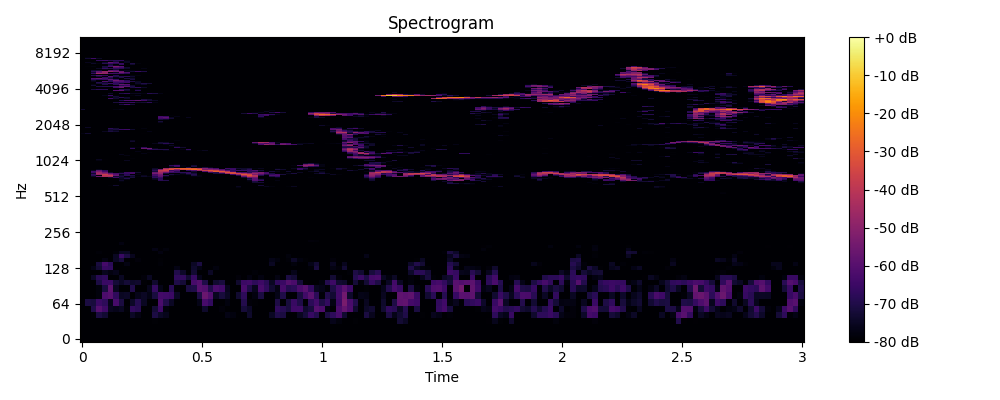

Data behind this chart, as committed beside it:
0, 1, 2, 3, 4, 5, 6, 7, 8, 9, 10, 11, 12, 13, 14, 15, 16, 17, 18, 19, 20, 21, 22, 23
-80.0, -80.0, -80.0, -80.0, -80.0, -80.0, -80.0, -80.0, -80.0, -80.0, -80.0, -80.0, -80.0, -80.0, -80.0, -80.0, -80.0, -80.0, -80.0, -80.0, -80.0, -80.0, -80.0, -80.0
-80.0, -80.0, -80.0, -80.0, -80.0, -80.0, -80.0, -80.0, -80.0, -80.0, -80.0, -80.0, -80.0, -80.0, -80.0, -80.0, -80.0, -80.0, -80.0, -80.0, -80.0, -80.0, -80.0, -80.0
-80.0, -80.0, -80.0, -80.0, -80.0, -80.0, -80.0, -80.0, -80.0, -80.0, -80.0, -80.0, -80.0, -80.0, -80.0, -80.0, -80.0, -80.0, -80.0, -80.0, -80.0, -80.0, -80.0, -80.0
-80.0, -80.0, -80.0, -80.0, -80.0, -80.0, -80.0, -80.0, -80.0, -80.0, -80.0, -80.0, -80.0, -79.08, -80.0, -80.0, -80.0, -80.0, -80.0, -80.0, -80.0, -80.0, -80.0, -80.0
-80.0, -80.0, -79.31, -70.68, -72.98, -80.0, -80.0, -80.0, -80.0, -74.38, -77.37, -80.0, -80.0, -70.7, -74.45, -76.15, -80.0, -80.0, -80.0, -80.0, -80.0, -80.0, -80.0, -80.0
-80.0, -80.0, -70.12, -60.5, -64.85, -75.45, -76.5, -75.01, -78.81, -67.15, -68.58, -80.0, -80.0, -72.76, -64.57, -78.33, -80.0, -80.0, -80.0, -80.0, -80.0, -80.0, -73.87, -79.89
-79.5, -71.06, -71.64, -65.41, -67.65, -76.44, -62.88, -71, -80.0, -74.68, -69.14, -75.17, -80.0, -80.0, -62.34, -69.8, -74.99, -80.0, -80.0, -80.0, -80.0, -76.6, -62.99, -66.57
-79.89, -79.99, -80.0, -78.25, -61.97, -60.19, -67.23, -75.23, -74.54, -80.0, -76.56, -74.99, -76.97, -71.35, -63.55, -64.27, -65.18, -74.88, -80.0, -80.0, -80.0, -70.66, -56.31, -60.74
-80.0, -80.0, -80.0, -78.42, -71.48, -58.84, -75.54, -80.0, -80.0, -69.77, -80.0, -80.0, -76.05, -66.28, -76.62, -80.0, -68.23, -79.23, -80.0, -70.97, -70.17, -59.81, -61.03, -69.79
-80.0, -80.0, -80.0, -70.73, -65.42, -65.21, -72.44, -74.84, -72.22, -74.11, -73.45, -79.35, -80.0, -73.51, -80.0, -80.0, -80.0, -70.28, -72.37, -80.0, -63.06, -60.39, -70.18, -80.0
-80.0, -80.0, -74.87, -68.55, -67.23, -80.0, -80.0, -75.18, -80.0, -80.0, -80.0, -78.62, -75.04, -80.0, -80.0, -80.0, -80.0, -67.2, -67.08, -72.85, -66.06, -76.54, -80.0, -80.0
-80.0, -80.0, -80.0, -80.0, -75.91, -77.65, -76.56, -80.0, -80.0, -80.0, -80.0, -80.0, -80.0, -80.0, -80.0, -80.0, -80.0, -69.8, -74.3, -80.0, -73.01, -80.0, -80.0, -74.84
-80.0, -80.0, -76.88, -72.75, -65.73, -66.64, -80.0, -80.0, -80.0, -80.0, -80.0, -80.0, -80.0, -80.0, -80.0, -80.0, -80.0, -77.09, -80.0, -80.0, -73.81, -77.13, -80.0, -80.0
-80.0, -80.0, -80.0, -71.44, -63.29, -67.85, -80.0, -80.0, -77.27, -80.0, -80.0, -80.0, -80.0, -80.0, -78.89, -80.0, -80.0, -80.0, -80.0, -80.0, -74.7, -71.14, -80.0, -80.0
-80.0, -80.0, -80.0, -80.0, -77.35, -80.0, -74.9, -71.83, -80.0, -80.0, -78.5, -80.0, -80.0, -80.0, -79.25, -80.0, -80.0, -80.0, -80.0, -80.0, -80.0, -80.0, -80.0, -80.0
-80.0, -80.0, -80.0, -80.0, -80.0, -80.0, -75.3, -65.62, -70.86, -75.83, -80.0, -80.0, -80.0, -80.0, -80.0, -80.0, -80.0, -80.0, -80.0, -80.0, -80.0, -80.0, -80.0, -80.0
-80.0, -80.0, -80.0, -79.05, -80.0, -80.0, -78.98, -75.25, -75.09, -80.0, -80.0, -80.0, -80.0, -80.0, -77.75, -80.0, -80.0, -80.0, -80.0, -80.0, -80.0, -80.0, -80.0, -80.0
-80.0, -80.0, -80.0, -80.0, -80.0, -80.0, -80.0, -80.0, -80.0, -80.0, -80.0, -80.0, -80.0, -76.88, -79.54, -78.17, -80.0, -80.0, -80.0, -80.0, -80.0, -80.0, -80.0, -80.0
-80.0, -80.0, -80.0, -80.0, -80.0, -80.0, -80.0, -80.0, -80.0, -80.0, -80.0, -80.0, -80.0, -80.0, -80.0, -80.0, -80.0, -80.0, -80.0, -80.0, -80.0, -80.0, -80.0, -80.0
-80.0, -80.0, -80.0, -80.0, -80.0, -80.0, -80.0, -77.53, -80.0, -80.0, -80.0, -80.0, -80.0, -80.0, -80.0, -80.0, -80.0, -80.0, -80.0, -80.0, -80.0, -80.0, -80.0, -80.0
-80.0, -80.0, -80.0, -80.0, -80.0, -80.0, -80.0, -80.0, -80.0, -80.0, -80.0, -80.0, -80.0, -80.0, -80.0, -80.0, -80.0, -80.0, -80.0, -80.0, -80.0, -80.0, -80.0, -80.0
-80.0, -80.0, -80.0, -80.0, -80.0, -80.0, -80.0, -80.0, -80.0, -80.0, -80.0, -80.0, -80.0, -80.0, -80.0, -80.0, -80.0, -80.0, -80.0, -80.0, -80.0, -80.0, -80.0, -80.0
-80.0, -80.0, -80.0, -80.0, -80.0, -80.0, -80.0, -80.0, -80.0, -80.0, -80.0, -80.0, -80.0, -80.0, -80.0, -80.0, -80.0, -80.0, -80.0, -80.0, -80.0, -80.0, -80.0, -80.0
-80.0, -80.0, -80.0, -80.0, -80.0, -80.0, -80.0, -80.0, -80.0, -80.0, -80.0, -80.0, -80.0, -80.0, -80.0, -80.0, -80.0, -80.0, -80.0, -80.0, -80.0, -80.0, -80.0, -80.0
-80.0, -80.0, -80.0, -80.0, -80.0, -80.0, -80.0, -80.0, -80.0, -80.0, -80.0, -80.0, -80.0, -80.0, -80.0, -80.0, -80.0, -80.0, -80.0, -80.0, -80.0, -80.0, -80.0, -80.0
-80.0, -80.0, -80.0, -80.0, -80.0, -80.0, -80.0, -80.0, -80.0, -80.0, -80.0, -80.0, -80.0, -80.0, -80.0, -80.0, -80.0, -80.0, -80.0, -80.0, -80.0, -80.0, -80.0, -80.0
-80.0, -80.0, -80.0, -80.0, -80.0, -80.0, -80.0, -80.0, -80.0, -80.0, -80.0, -80.0, -80.0, -80.0, -80.0, -80.0, -80.0, -80.0, -80.0, -80.0, -80.0, -80.0, -80.0, -80.0
-80.0, -80.0, -80.0, -80.0, -80.0, -80.0, -80.0, -80.0, -80.0, -80.0, -80.0, -80.0, -80.0, -80.0, -80.0, -80.0, -80.0, -80.0, -80.0, -80.0, -80.0, -80.0, -80.0, -80.0
-80.0, -80.0, -80.0, -80.0, -80.0, -80.0, -80.0, -80.0, -80.0, -80.0, -80.0, -80.0, -80.0, -80.0, -80.0, -80.0, -80.0, -80.0, -80.0, -80.0, -80.0, -80.0, -80.0, -80.0
-80.0, -80.0, -80.0, -80.0, -80.0, -80.0, -80.0, -80.0, -80.0, -80.0, -80.0, -80.0, -80.0, -80.0, -80.0, -80.0, -80.0, -80.0, -80.0, -80.0, -80.0, -80.0, -80.0, -80.0
-80.0, -80.0, -80.0, -80.0, -80.0, -80.0, -80.0, -80.0, -80.0, -80.0, -80.0, -80.0, -80.0, -80.0, -80.0, -80.0, -80.0, -80.0, -80.0, -80.0, -80.0, -80.0, -80.0, -80.0
-80.0, -80.0, -80.0, -80.0, -80.0, -80.0, -80.0, -80.0, -80.0, -80.0, -80.0, -80.0, -80.0, -80.0, -80.0, -80.0, -80.0, -80.0, -80.0, -80.0, -80.0, -80.0, -80.0, -80.0
-80.0, -80.0, -80.0, -80.0, -80.0, -80.0, -80.0, -80.0, -80.0, -80.0, -80.0, -80.0, -80.0, -80.0, -80.0, -80.0, -80.0, -80.0, -80.0, -80.0, -80.0, -80.0, -80.0, -80.0
-80.0, -80.0, -80.0, -80.0, -80.0, -80.0, -80.0, -80.0, -80.0, -80.0, -80.0, -80.0, -80.0, -80.0, -80.0, -80.0, -80.0, -80.0, -80.0, -80.0, -80.0, -80.0, -80.0, -80.0
-80.0, -80.0, -80.0, -80.0, -80.0, -80.0, -80.0, -80.0, -80.0, -80.0, -80.0, -80.0, -80.0, -80.0, -80.0, -80.0, -80.0, -80.0, -80.0, -80.0, -80.0, -80.0, -80.0, -80.0
-80.0, -80.0, -80.0, -80.0, -80.0, -80.0, -80.0, -80.0, -80.0, -80.0, -80.0, -80.0, -80.0, -80.0, -80.0, -80.0, -80.0, -80.0, -80.0, -80.0, -80.0, -80.0, -80.0, -80.0
-80.0, -80.0, -80.0, -80.0, -80.0, -80.0, -80.0, -80.0, -80.0, -80.0, -80.0, -80.0, -80.0, -80.0, -80.0, -80.0, -80.0, -80.0, -80.0, -80.0, -80.0, -80.0, -80.0, -80.0
-80.0, -80.0, -80.0, -80.0, -80.0, -80.0, -80.0, -80.0, -80.0, -80.0, -80.0, -80.0, -80.0, -80.0, -80.0, -80.0, -80.0, -80.0, -80.0, -80.0, -80.0, -80.0, -80.0, -80.0
-80.0, -80.0, -80.0, -80.0, -80.0, -80.0, -80.0, -80.0, -80.0, -80.0, -80.0, -80.0, -80.0, -80.0, -80.0, -80.0, -80.0, -80.0, -80.0, -80.0, -80.0, -80.0, -80.0, -80.0
-80.0, -80.0, -80.0, -80.0, -80.0, -80.0, -80.0, -80.0, -80.0, -80.0, -80.0, -80.0, -80.0, -80.0, -80.0, -80.0, -80.0, -80.0, -80.0, -80.0, -80.0, -80.0, -80.0, -80.0
-80.0, -80.0, -80.0, -80.0, -80.0, -80.0, -80.0, -80.0, -80.0, -80.0, -80.0, -80.0, -80.0, -80.0, -80.0, -80.0, -80.0, -80.0, -80.0, -80.0, -80.0, -80.0, -80.0, -80.0
-80.0, -80.0, -80.0, -80.0, -80.0, -80.0, -80.0, -80.0, -80.0, -80.0, -80.0, -80.0, -80.0, -80.0, -80.0, -80.0, -80.0, -80.0, -80.0, -80.0, -80.0, -80.0, -80.0, -80.0
-80.0, -80.0, -80.0, -80.0, -80.0, -80.0, -80.0, -80.0, -80.0, -80.0, -80.0, -80.0, -80.0, -80.0, -80.0, -80.0, -80.0, -80.0, -80.0, -80.0, -80.0, -80.0, -80.0, -80.0
-80.0, -80.0, -80.0, -80.0, -80.0, -80.0, -80.0, -80.0, -80.0, -80.0, -80.0, -80.0, -80.0, -80.0, -80.0, -80.0, -80.0, -80.0, -80.0, -80.0, -80.0, -80.0, -80.0, -80.0
-80.0, -80.0, -80.0, -80.0, -80.0, -80.0, -80.0, -80.0, -80.0, -80.0, -80.0, -80.0, -80.0, -80.0, -80.0, -80.0, -80.0, -80.0, -80.0, -80.0, -80.0, -80.0, -80.0, -80.0
-80.0, -80.0, -80.0, -80.0, -80.0, -80.0, -80.0, -80.0, -80.0, -80.0, -80.0, -80.0, -80.0, -80.0, -80.0, -80.0, -80.0, -80.0, -80.0, -80.0, -80.0, -80.0, -80.0, -80.0
-80.0, -80.0, -80.0, -80.0, -80.0, -80.0, -80.0, -80.0, -80.0, -80.0, -80.0, -80.0, -80.0, -80.0, -80.0, -80.0, -80.0, -80.0, -80.0, -80.0, -80.0, -80.0, -80.0, -80.0
-80.0, -80.0, -80.0, -80.0, -80.0, -80.0, -80.0, -80.0, -80.0, -80.0, -80.0, -80.0, -80.0, -80.0, -80.0, -80.0, -80.0, -80.0, -80.0, -80.0, -80.0, -80.0, -80.0, -80.0
-80.0, -80.0, -80.0, -80.0, -80.0, -80.0, -80.0, -80.0, -80.0, -80.0, -80.0, -80.0, -80.0, -80.0, -80.0, -80.0, -80.0, -80.0, -80.0, -80.0, -80.0, -80.0, -80.0, -80.0
-80.0, -80.0, -80.0, -80.0, -80.0, -80.0, -80.0, -80.0, -80.0, -80.0, -80.0, -80.0, -80.0, -80.0, -80.0, -80.0, -80.0, -80.0, -80.0, -80.0, -80.0, -80.0, -80.0, -80.0
-80.0, -80.0, -80.0, -80.0, -80.0, -80.0, -80.0, -80.0, -80.0, -80.0, -80.0, -80.0, -80.0, -80.0, -80.0, -80.0, -80.0, -80.0, -80.0, -80.0, -80.0, -80.0, -80.0, -80.0
-80.0, -80.0, -80.0, -80.0, -80.0, -80.0, -80.0, -80.0, -80.0, -80.0, -80.0, -80.0, -80.0, -80.0, -80.0, -80.0, -80.0, -80.0, -80.0, -80.0, -80.0, -80.0, -80.0, -80.0
-80.0, -80.0, -80.0, -80.0, -80.0, -80.0, -80.0, -80.0, -80.0, -80.0, -80.0, -80.0, -80.0, -80.0, -80.0, -80.0, -80.0, -80.0, -80.0, -80.0, -80.0, -80.0, -80.0, -80.0
-80.0, -80.0, -80.0, -80.0, -80.0, -80.0, -80.0, -80.0, -80.0, -80.0, -80.0, -80.0, -80.0, -80.0, -80.0, -80.0, -80.0, -80.0, -80.0, -80.0, -80.0, -80.0, -80.0, -80.0
-80.0, -80.0, -80.0, -80.0, -80.0, -80.0, -80.0, -80.0, -80.0, -80.0, -80.0, -80.0, -80.0, -80.0, -80.0, -80.0, -80.0, -80.0, -80.0, -80.0, -80.0, -80.0, -80.0, -80.0
-80.0, -80.0, -80.0, -80.0, -80.0, -80.0, -80.0, -80.0, -80.0, -80.0, -80.0, -80.0, -80.0, -80.0, -80.0, -80.0, -80.0, -80.0, -80.0, -80.0, -80.0, -80.0, -80.0, -80.0
-80.0, -80.0, -80.0, -80.0, -80.0, -80.0, -80.0, -80.0, -80.0, -80.0, -80.0, -80.0, -80.0, -80.0, -80.0, -80.0, -80.0, -80.0, -80.0, -80.0, -80.0, -80.0, -80.0, -80.0
-80.0, -80.0, -80.0, -80.0, -80.0, -80.0, -80.0, -80.0, -80.0, -80.0, -80.0, -80.0, -80.0, -80.0, -80.0, -80.0, -80.0, -80.0, -80.0, -80.0, -80.0, -80.0, -80.0, -80.0
-80.0, -80.0, -80.0, -80.0, -80.0, -80.0, -76.61, -80.0, -80.0, -80.0, -80.0, -80.0, -80.0, -80.0, -80.0, -80.0, -80.0, -80.0, -80.0, -80.0, -80.0, -80.0, -80.0, -80.0
-80.0, -80.0, -80.0, -80.0, -80.0, -78.92, -73.26, -80.0, -80.0, -80.0, -80.0, -80.0, -80.0, -80.0, -80.0, -80.0, -80.0, -80.0, -80.0, -80.0, -80.0, -80.0, -80.0, -80.0
... 965 more rows
